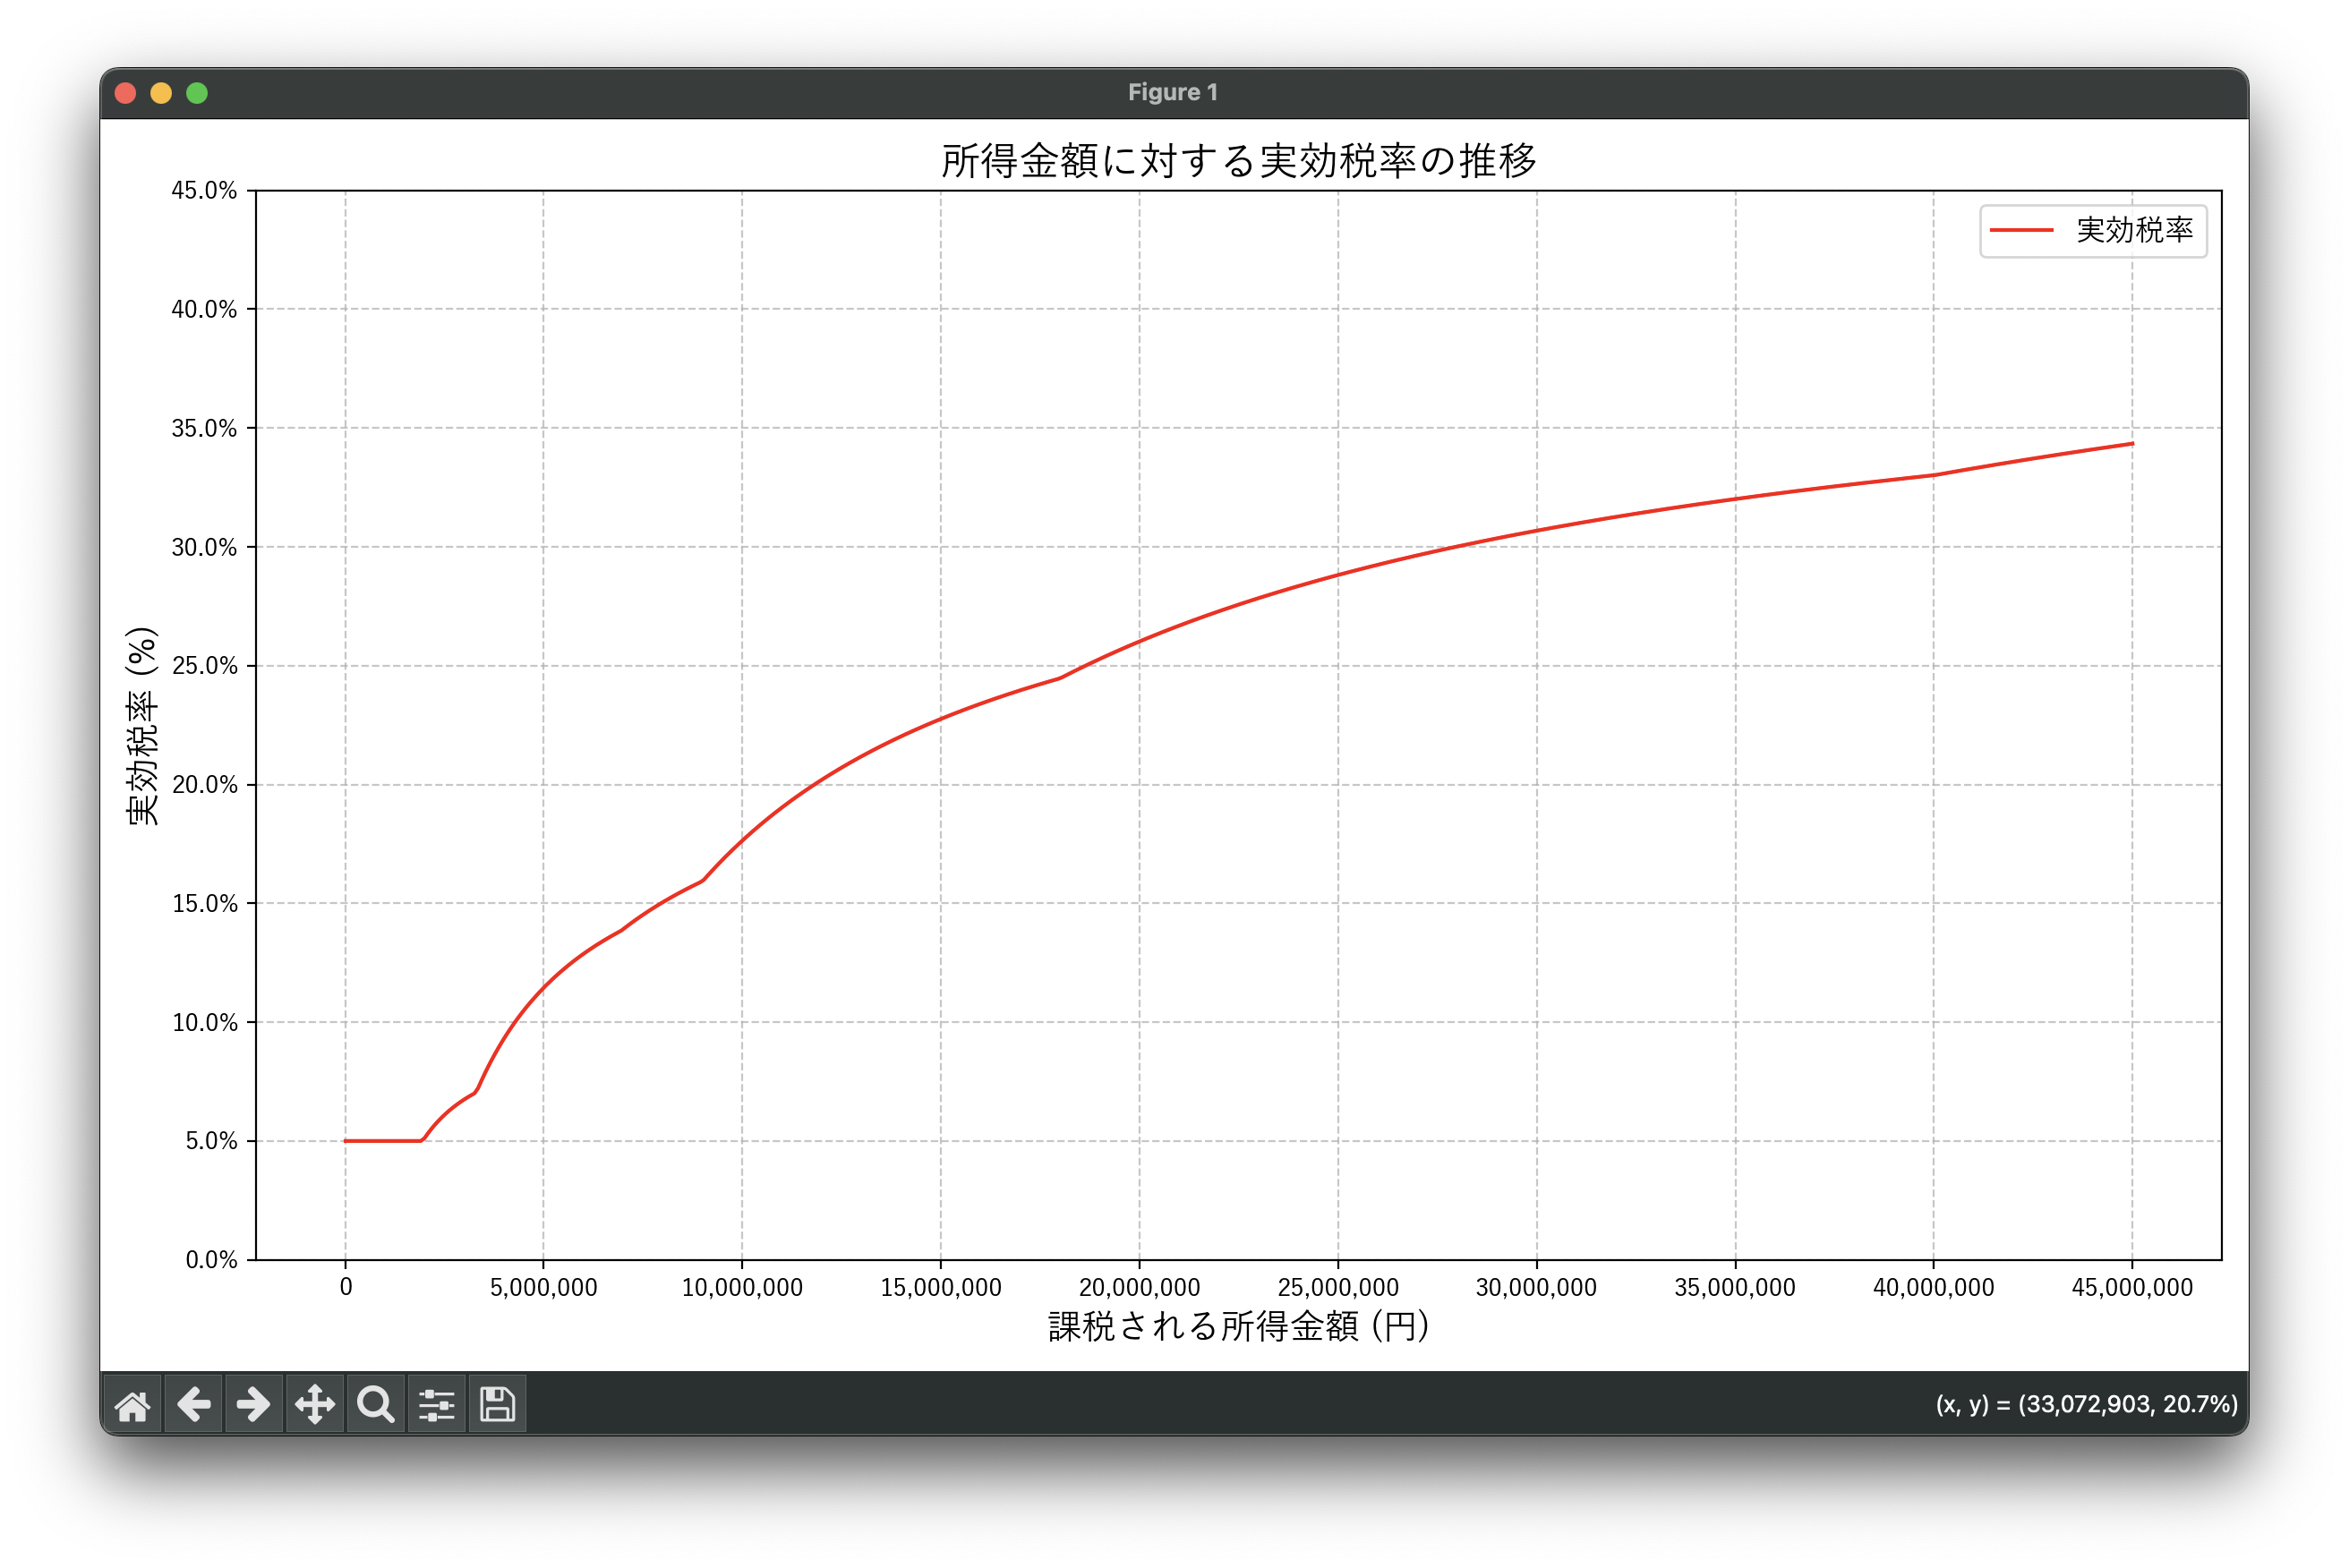

Python code for this plot:
import matplotlib.pyplot as plt
import numpy as np
import matplotlib.font_manager as fm

# 日本語フォントの設定（お使いの環境に合わせて適宜調整してください）
font_name = 'YuGothic'  # Windowsの場合
try:
    fm.findfont(font_name, fontext='ttf')
except ValueError:
    print(f"Warning: Font '{font_name}' not found. Trying common fallback fonts.")
    if 'Windows' in plt.get_backend():
        font_name = 'MS Gothic'
    elif 'Darwin' in plt.get_backend():
        font_name = 'Hiragino Sans GB'
    else:
        font_name = 'IPAexGothic'
    try:
        fm.findfont(font_name, fontext='ttf')
    except ValueError:
        print(f"Error: No suitable Japanese font found. Please install one or specify manually.")
        font_name = 'DejaVu Sans'

plt.rcParams['font.family'] = font_name
plt.rcParams['axes.unicode_minus'] = False # マイナス記号を正しく表示するため

# 所得税の速算表データ
brackets = [
    (1_000, 1_949_000, 0.05, 0),
    (1_950_000, 3_299_000, 0.10, 97_500),
    (3_300_000, 6_949_000, 0.20, 427_500),
    (6_950_000, 8_999_000, 0.23, 636_000),
    (9_000_000, 17_999_000, 0.33, 1_536_000),
    (18_000_000, 39_999_000, 0.40, 2_796_000),
    (40_000_000, np.inf, 0.45, 4_796_000)
]

# 各課税所得に対する税額を計算する関数
def calculate_tax(income):
    if income <= 0: # 所得が0以下の場合は税額も0
        return 0
    for lower, upper, rate, deduction in brackets:
        if lower <= income <= upper:
            return income * rate - deduction
        elif income > upper and upper != np.inf:
            pass
    if income > brackets[-2][1]: # 最高税率区間
        rate = brackets[-1][2]
        deduction = brackets[-1][3]
        return income * rate - deduction
    return 0

# プロット用の所得と実効税率のリスト
x_max = 45_000_000 # X軸の最大値
# 所得が低すぎると実効税率の計算が不安定になるため、開始点を少し上げる
x_values = np.linspace(10_000, x_max, 500) # 1万円から4500万円まで500点

plot_incomes = []
plot_effective_rates = []

for income in x_values:
    tax_amount = calculate_tax(income)
    if income > 0: # 分母が0にならないようにチェック
        effective_rate = (tax_amount / income) * 100
        plot_incomes.append(income)
        plot_effective_rates.append(effective_rate)

# グラフの作成
plt.figure(figsize=(12, 7))

# 実効税率のグラフ
plt.plot(plot_incomes, plot_effective_rates, linestyle='-', color='red', label='実効税率')

# 軸ラベルとタイトル
plt.xlabel('課税される所得金額 (円)', fontsize=14)
plt.ylabel('実効税率 (%)', fontsize=14)
plt.title('所得金額に対する実効税率の推移', fontsize=16)

# グリッドの表示
plt.grid(True, linestyle='--', alpha=0.7)

# X軸の目盛りのフォーマット（円表示）
formatter_x = plt.FuncFormatter(lambda x, p: format(int(x), ','))
plt.gca().xaxis.set_major_formatter(formatter_x)
plt.xticks(np.arange(0, x_max + 1, 5_000_000))

# Y軸の目盛りのフォーマット（%表示）
formatter_y = plt.FuncFormatter(lambda y, p: f'{y:.1f}%')
plt.gca().yaxis.set_major_formatter(formatter_y)

# Y軸の表示範囲を調整（0%から最高税率+αまで）
plt.ylim(0, 45) # 最高税率が45%なので、少し余裕を持たせる

# 凡例の表示
plt.legend(fontsize=12)

# 各税率区間の境界にテキストで名目税率を表示（任意）
# 実効税率のグラフ上に表示するのは少し複雑になるため、ここでは省略します。
# グラフの傾きが急に変わる場所が税率区間の境界に当たります。

plt.tight_layout()
plt.show()
